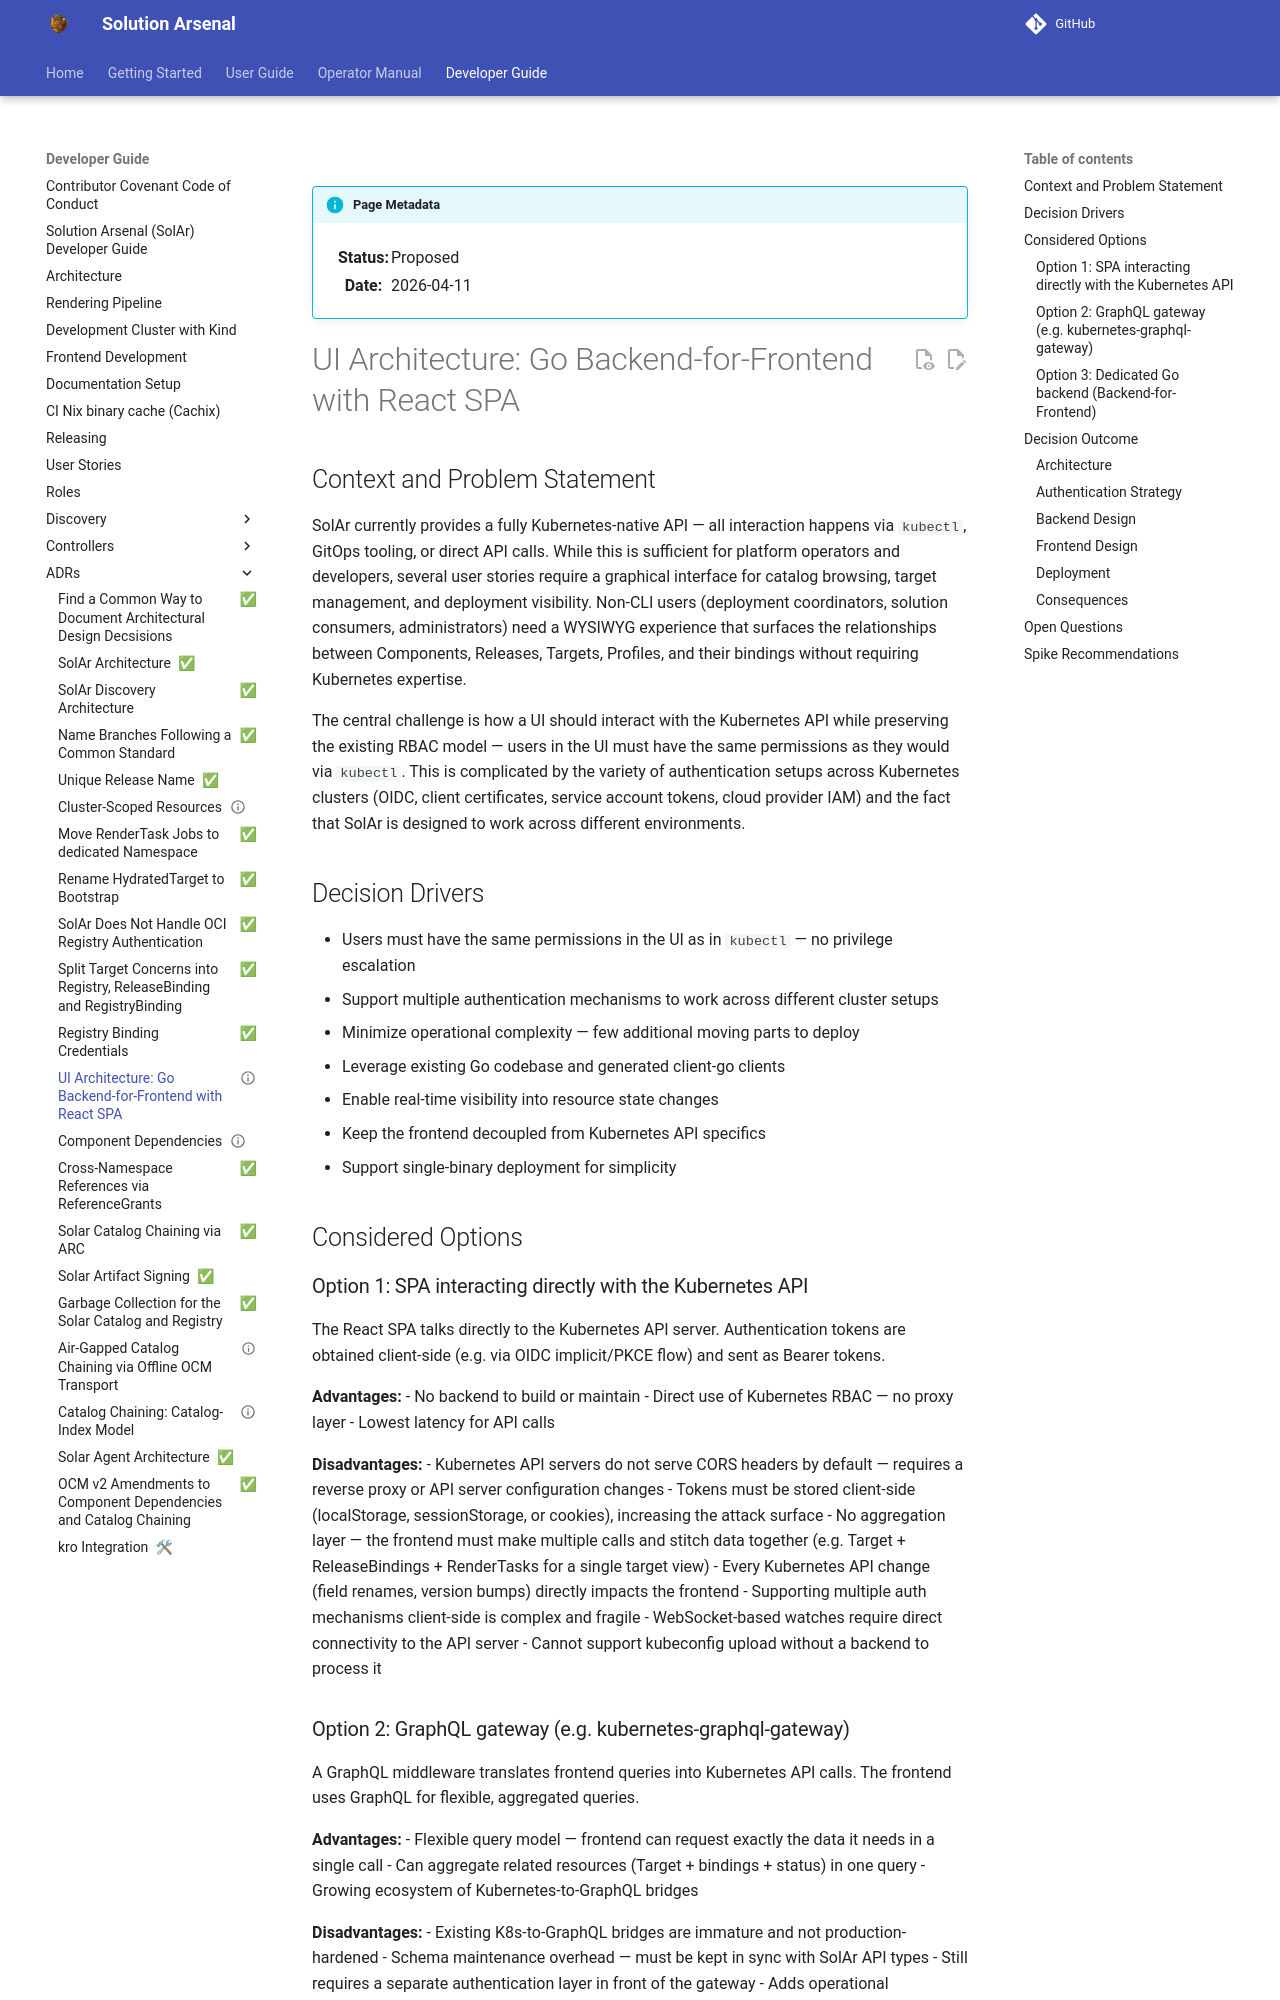

repository: opendefensecloud/solution-arsenal · page: develop/developer-guide/adrs/010-UI-Architecture/index.html · generator: mkdocs

---
status: proposed
date: 2026-04-11
---

# UI Architecture: Go Backend-for-Frontend with React SPA

## Context and Problem Statement

SolAr currently provides a fully Kubernetes-native API — all interaction happens via `kubectl`, GitOps tooling, or direct API calls. While this is sufficient for platform operators and developers, several user stories require a graphical interface for catalog browsing, target management, and deployment visibility. Non-CLI users (deployment coordinators, solution consumers, administrators) need a WYSIWYG experience that surfaces the relationships between Components, Releases, Targets, Profiles, and their bindings without requiring Kubernetes expertise.

The central challenge is how a UI should interact with the Kubernetes API while preserving the existing RBAC model — users in the UI must have the same permissions as they would via `kubectl`. This is complicated by the variety of authentication setups across Kubernetes clusters (OIDC, client certificates, service account tokens, cloud provider IAM) and the fact that SolAr is designed to work across different environments.

## Decision Drivers

- Users must have the same permissions in the UI as in `kubectl` — no privilege escalation
- Support multiple authentication mechanisms to work across different cluster setups
- Minimize operational complexity — few additional moving parts to deploy
- Leverage existing Go codebase and generated client-go clients
- Enable real-time visibility into resource state changes
- Keep the frontend decoupled from Kubernetes API specifics
- Support single-binary deployment for simplicity

## Considered Options

### Option 1: SPA interacting directly with the Kubernetes API

The React SPA talks directly to the Kubernetes API server. Authentication tokens are obtained client-side (e.g. via OIDC implicit/PKCE flow) and sent as Bearer tokens.

**Advantages:**
- No backend to build or maintain
- Direct use of Kubernetes RBAC — no proxy layer
- Lowest latency for API calls

**Disadvantages:**
- Kubernetes API servers do not serve CORS headers by default — requires a reverse proxy or API server configuration changes
- Tokens must be stored client-side (localStorage, sessionStorage, or cookies), increasing the attack surface
- No aggregation layer — the frontend must make multiple calls and stitch data together (e.g. Target + ReleaseBindings + RenderTasks for a single target view)
- Every Kubernetes API change (field renames, version bumps) directly impacts the frontend
- Supporting multiple auth mechanisms client-side is complex and fragile
- WebSocket-based watches require direct connectivity to the API server
- Cannot support kubeconfig upload without a backend to process it

### Option 2: GraphQL gateway (e.g. kubernetes-graphql-gateway)

A GraphQL middleware translates frontend queries into Kubernetes API calls. The frontend uses GraphQL for flexible, aggregated queries.

**Advantages:**
- Flexible query model — frontend can request exactly the data it needs in a single call
- Can aggregate related resources (Target + bindings + status) in one query
- Growing ecosystem of Kubernetes-to-GraphQL bridges

**Disadvantages:**
- Existing K8s-to-GraphQL bridges are immature and not production-hardened
- Schema maintenance overhead — must be kept in sync with SolAr API types
- Still requires a separate authentication layer in front of the gateway
- Adds operational complexity (another service to deploy, monitor, upgrade)
- GraphQL subscription support for K8s watches is not well established
- Overkill for an MVP — the query flexibility is not needed when the resource model is well-defined
